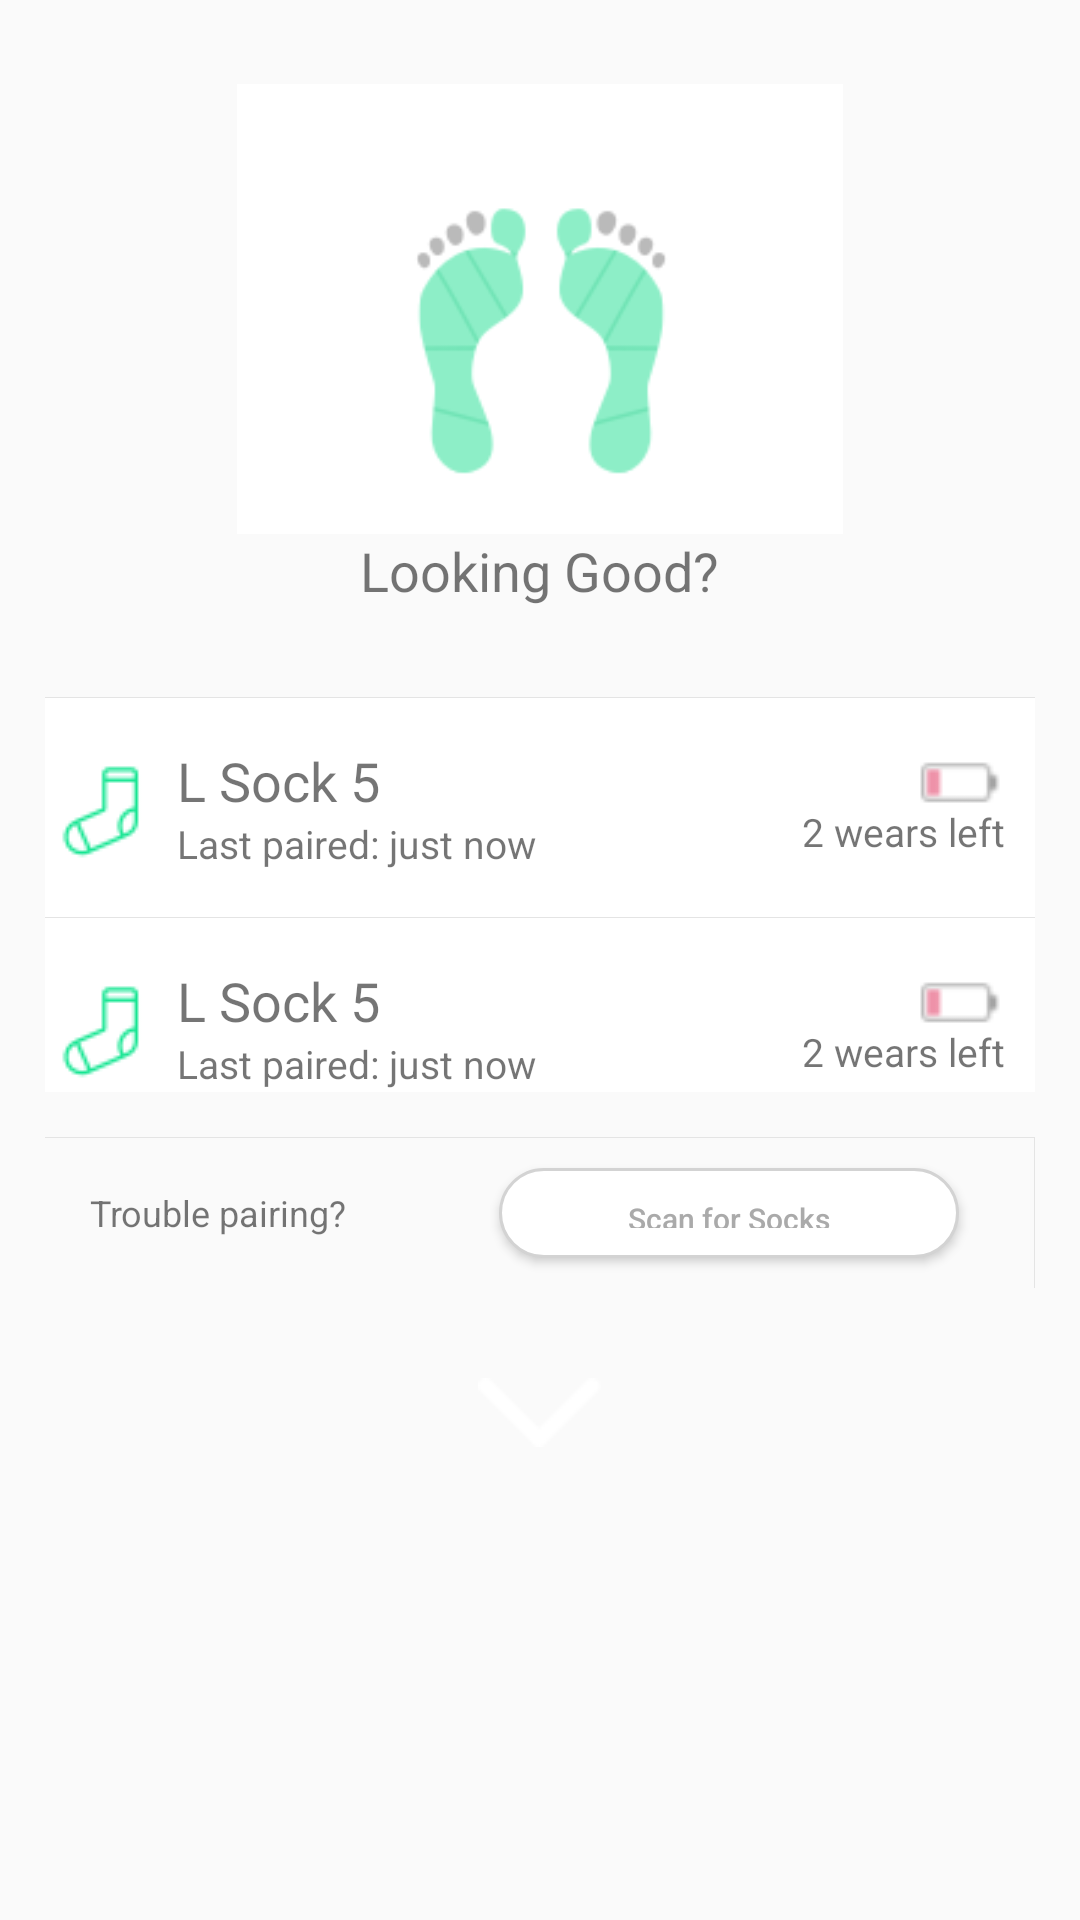

Here is an Android app screen rendered from its layout file. Give the layout XML and the strings, colors and styles it references.
<!-- AndroidManifest.xml: application theme AppTheme -->
<!-- res/layout/dialogsock2.xml -->
<?xml version="1.0" encoding="utf-8"?>
<RelativeLayout xmlns:android="http://schemas.android.com/apk/res/android"
    xmlns:app="http://schemas.android.com/apk/res-auto"
    xmlns:tools="http://schemas.android.com/tools"
    android:layout_width="match_parent"
    android:layout_height="wrap_content">

    <ImageButton
        android:layout_width="wrap_content"
        android:layout_height="wrap_content"
        app:srcCompat="@drawable/down_arrow"
        android:id="@+id/imageButton"
        android:layout_below="@+id/linearLayout"
        android:layout_centerHorizontal="true"
        android:layout_marginTop="30dp"
        android:background="@android:color/transparent" />

    <LinearLayout
        android:layout_width="match_parent"
        android:layout_height="wrap_content"
        android:layout_marginLeft="15dp"
        android:layout_marginRight="15dp"
        android:background="@drawable/free_dialog_bg"
        android:orientation="vertical"
        android:id="@+id/linearLayout"
        android:layout_marginTop="28dp"
        android:weightSum="1"
        android:layout_alignParentTop="true"
        android:layout_centerHorizontal="true">

        <ImageView
            android:layout_width="250dp"
            android:layout_height="150dp"
            android:layout_gravity="center"
            app:srcCompat="@drawable/feet_good"
            android:id="@+id/imageView"
            android:layout_weight="0.72" />

        <TextView
            android:text="Looking Good?"
            android:layout_width="wrap_content"
            android:layout_height="wrap_content"
            android:layout_gravity="center"
            android:layout_marginBottom="15dp"
            android:id="@+id/textView5"
            android:textSize="18sp" />

        <View
            android:layout_width="match_parent"
            android:layout_height="1px"
            android:layout_marginTop="15dp"
            android:background="#E4E4E4" />
        <LinearLayout
            android:layout_width="match_parent"
            android:layout_height="match_parent"
            android:orientation="vertical"
            android:background="@android:color/white">

            <include layout="@layout/content_scokinf"/>
            <View
                android:layout_width="match_parent"
                android:layout_height="1px"
                android:layout_marginTop="15dp"
                android:background="#E4E4E4" />
            <include layout="@layout/content_scokinf2" />
        </LinearLayout>

        <View
            android:layout_width="match_parent"
            android:layout_height="1px"
            android:layout_marginTop="15dp"
            android:background="#E4E4E4" />

        <LinearLayout
            android:layout_width="match_parent"
            android:layout_height="50dp"
            android:orientation="horizontal">

            <TextView
                android:text="Trouble pairing?"
                android:layout_marginLeft="15dp"
                android:layout_width="wrap_content"
                android:layout_height="wrap_content"
                android:layout_gravity="center"
                android:id="@+id/textView4"
                android:layout_weight="0.21"
                android:textSize="12sp" />

            <Button
                android:text="Scan for Socks"
                android:layout_width="wrap_content"
                android:layout_height="30dp"
                android:layout_gravity="center"
                android:layout_marginLeft="25dp"
                android:layout_marginRight="25dp"
                android:id="@+id/button3"
                android:layout_weight="0.53"
                android:background="@drawable/shapebutton"
                android:elevation="0dp"
                android:textSize="10sp"
                android:textAllCaps="false"
                android:fontFamily="sans-serif-medium"
                android:textColor="@android:color/darker_gray" />

            <View
                android:layout_width="1px"
                android:layout_height="match_parent"
                android:background="#E4E4E4" />

        </LinearLayout>
    </LinearLayout>

</RelativeLayout>
<!-- res/layout/content_scokinf.xml (included above) -->
<?xml version="1.0" encoding="utf-8"?>
<LinearLayout xmlns:android="http://schemas.android.com/apk/res/android"
    xmlns:app="http://schemas.android.com/apk/res-auto"
    android:layout_width="match_parent"
    android:layout_height="wrap_content"
    android:layout_marginTop="15dp">
    <LinearLayout
        android:layout_width="match_parent"
        android:layout_height="wrap_content"
        android:layout_alignParentTop="true"
        android:layout_alignParentStart="true">

        <ImageView
            android:layout_width="wrap_content"
            android:layout_height="wrap_content"
            android:padding="0dp"
            android:layout_gravity="center|left"
            app:srcCompat="@drawable/foot"
            android:id="@+id/footView"
            android:background="@android:color/transparent" />

        <LinearLayout
            android:layout_width="wrap_content"
            android:layout_height="wrap_content"
            android:layout_weight="3"
            android:layout_gravity="center|left"

            android:orientation="vertical">

            <TextView
                android:text="@string/lsocket_name"
                android:layout_width="wrap_content"
                android:layout_height="wrap_content"
                android:id="@+id/lsocketView"
                android:textSize="18sp" />

            <TextView
                android:text="@string/lsocket_state"
                android:layout_width="wrap_content"
                android:layout_height="wrap_content"
                android:id="@+id/textView6"
                android:textSize="13sp" />
        </LinearLayout>

        <LinearLayout
            android:layout_width="wrap_content"
            android:layout_height="wrap_content"
            android:layout_weight="3"
            android:layout_marginRight="10dp"
            android:layout_gravity="center"
            android:orientation="vertical">

            <ImageView
                android:layout_width="wrap_content"
                android:layout_height="wrap_content"
                android:id="@+id/batteryView"
                android:layout_gravity="center|right"
                android:background="@drawable/batter_ex" />

            <TextView
                android:text="@string/wears_left"
                android:layout_width="wrap_content"
                android:layout_height="wrap_content"
                android:layout_gravity="center|right"
                android:id="@+id/textView2"
                android:textSize="13sp" />
        </LinearLayout>
    </LinearLayout>
</LinearLayout>
<!-- res/layout/content_scokinf2.xml (included above) -->
<?xml version="1.0" encoding="utf-8"?>
<LinearLayout xmlns:android="http://schemas.android.com/apk/res/android"
    xmlns:app="http://schemas.android.com/apk/res-auto"
    android:layout_width="match_parent"
    android:layout_height="wrap_content"
    android:layout_marginTop="15dp">
    <LinearLayout
        android:layout_width="match_parent"
        android:layout_height="match_parent"
        android:layout_alignParentTop="true"
        android:layout_alignParentStart="true">

        <ImageView
            android:layout_width="wrap_content"
            android:layout_height="wrap_content"
            android:padding="0dp"
            android:layout_gravity="start"
            app:srcCompat="@drawable/foot"
            android:id="@+id/footView"
            android:background="@android:color/transparent" />

        <LinearLayout
            android:layout_width="wrap_content"
            android:layout_height="wrap_content"
            android:layout_weight="3"
            android:layout_gravity="center|left"

            android:orientation="vertical">
            <TextView
                android:text="@string/lsocket_name"
                android:layout_width="wrap_content"
                android:layout_height="wrap_content"
                android:id="@+id/lsocketView"
                android:textSize="18sp" />

            <TextView
                android:text="@string/lsocket_state"
                android:layout_width="wrap_content"
                android:layout_height="wrap_content"
                android:id="@+id/textView6"
                android:textSize="13sp" />
        </LinearLayout>

        <LinearLayout
            android:layout_width="wrap_content"
            android:layout_height="wrap_content"
            android:layout_weight="3"
            android:layout_marginRight="10dp"
            android:layout_gravity="center"
            android:orientation="vertical">

            <ImageView
                android:layout_width="wrap_content"
                android:layout_height="wrap_content"
                android:id="@+id/batteryView"
                android:layout_gravity="center|right"
                android:background="@drawable/batter_ex" />

            <TextView
                android:text="@string/wears_left"
                android:layout_width="wrap_content"
                android:layout_height="wrap_content"
                android:layout_gravity="center|right"
                android:id="@+id/textView2"
                android:textSize="13sp" />
        </LinearLayout>
    </LinearLayout>
</LinearLayout>
<!-- resources referenced by this layout -->
<resources>
  <!-- drawable batter_ex: png bitmap (drawable, 476 bytes) -->
  <!-- drawable down_arrow: png bitmap (drawable, 349 bytes) -->
  <!-- drawable feet_good: png bitmap (drawable, 6172 bytes) -->
  <!-- drawable foot: png bitmap (drawable, 903 bytes) -->
  <!-- drawable shapebutton (drawable) -->
  <?xml version="1.0" encoding="UTF-8"?>
  <shape
  xmlns:android="http://schemas.android.com/apk/res/android"
  android:shape="rectangle">
  
      <solid android:color="#ffffff" />
      <stroke
          android:width="1dp"
          android:color="#D3D3D3" />
      
      
      <corners android:radius="15dip" />
  
      
      <padding
          android:left="10dp"
          android:top="10dp"
          android:right="10dp"
          android:bottom="10dp"
      />
  </shape>
  <string name="lsocket_name">L Sock 5</string>
  <string name="lsocket_state">Last paired: just now</string>
  <string name="wears_left">2 wears left</string>
  <style name="AppTheme" parent="Theme.AppCompat.Light.NoActionBar">
          
          <item name="colorPrimary">@color/colorPrimary</item>
          <item name="colorPrimaryDark">@color/colorPrimaryDark</item>
          <item name="colorAccent">@color/colorAccent</item>
      </style>
  <color name="colorPrimary">#3F51B5</color>
  <color name="colorPrimaryDark">#303F9F</color>
  <color name="colorAccent">#e55c8b</color>
</resources>
